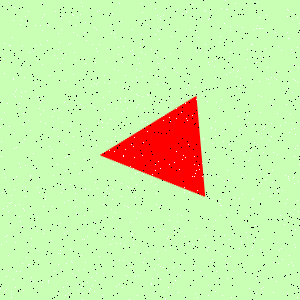

The table this chart was drawn from, first rows:
Type, X, Y
Salt, 213, 226
Salt, 297, 47
Salt, 22, 45
Salt, 128, 187
Salt, 256, 28
Salt, 261, 133
Salt, 182, 13
Salt, 19, 204
Salt, 22, 226
Salt, 40, 44
Salt, 160, 279
Salt, 70, 184
Salt, 227, 263
Salt, 180, 275
Salt, 180, 266
Salt, 297, 122
Salt, 263, 287
Salt, 227, 170
Salt, 24, 77
Salt, 163, 83
Salt, 293, 265
Salt, 174, 162
Salt, 286, 104
Salt, 62, 122
Salt, 155, 184
Salt, 119, 3
Salt, 61, 18
Salt, 216, 281
Salt, 268, 132
Salt, 192, 244
Salt, 151, 284
Salt, 90, 288
Salt, 206, 52
Salt, 6, 276
Salt, 264, 127
Salt, 205, 87
Salt, 97, 51
Salt, 30, 280
Salt, 161, 223
Salt, 97, 188
Salt, 205, 44
Salt, 219, 134
Salt, 228, 180
Salt, 177, 29
Salt, 4, 43
Salt, 155, 170
Salt, 25, 187
Salt, 43, 110
Salt, 249, 288
Salt, 133, 240
Salt, 287, 293
Salt, 228, 64
Salt, 61, 53
Salt, 94, 291
Salt, 262, 239
Salt, 126, 275
Salt, 53, 175
Salt, 252, 44
Salt, 52, 206
Salt, 237, 71
... 1,740 more rows
